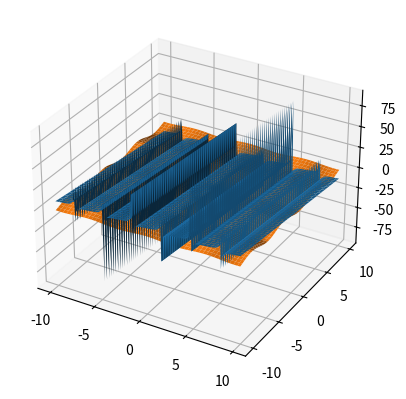

Here is the Python script that generated this plot:

import matplotlib.pyplot as plt
from scipy import optimize
import numpy as np

def f(x):
    return [np.tan(x[0])-x[1]-1,
            np.cos(x[0])-3*np.sin(x[1])]

ax = plt.axes(projection="3d")
x=np.arange(-10,10,0.1)
y=np.arange(-10,10,0.1)
X,Y = np.meshgrid(x,y)
Z1=np.tan(X)-Y-1
Z2=np.cos(X)-3*np.sin(Y)
ax.plot_surface(X,Y,Z1)
ax.plot_surface(X,Y,Z2)
plt.show()

sol=[]

for a in np.arange(0, 1.5, 0.01):
	for b in np.arange(0, 1.5, 0.01):
		x0 = np.array([a,b])
		x1 = optimize.root(f, x0)
		if x1.success:
			if(x1.x[0]>=0 and x1.x[0]<=1.5):
				x1.x[0] = round(x1.x[0], 7)
				if x1.x[0] not in sol:
					print(x1.x)
					sol.append(x1.x[0])
                    